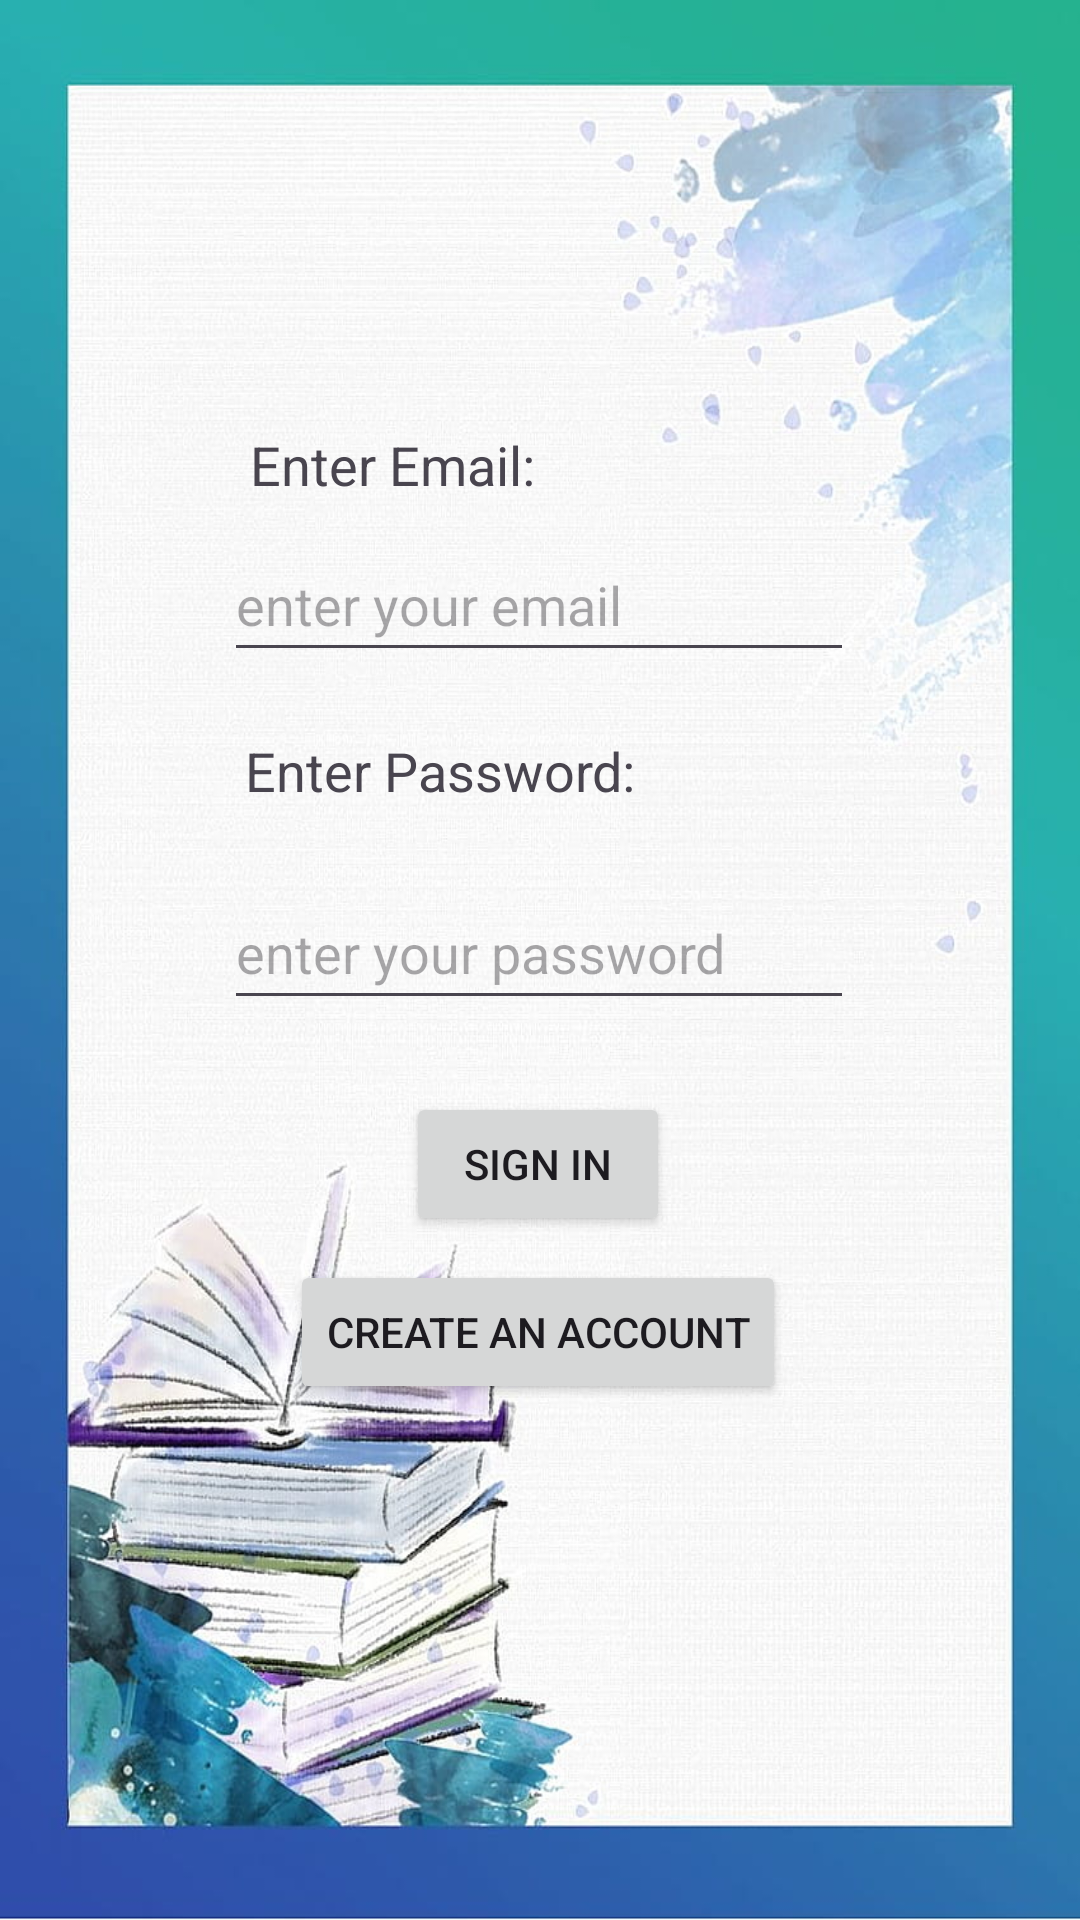

Reconstruct the res/layout file that produces this screen, plus the resources it refers to.
<!-- AndroidManifest.xml: application theme Theme.VoxPersona -->
<!-- res/layout/activity_sign_up.xml -->
<?xml version="1.0" encoding="utf-8"?>
<androidx.constraintlayout.widget.ConstraintLayout xmlns:android="http://schemas.android.com/apk/res/android"
    xmlns:app="http://schemas.android.com/apk/res-auto"
    xmlns:tools="http://schemas.android.com/tools"
    android:layout_width="match_parent"
    android:layout_height="match_parent"
    android:orientation="vertical"
    android:background="@drawable/background"
    tools:context=".MainActivity">

    <EditText
        android:id="@+id/emailid"
        android:layout_width="wrap_content"
        android:layout_height="48dp"
        android:layout_marginBottom="68dp"
        android:ems="10"
        android:hint="enter your email"
        android:inputType="textEmailAddress"
        app:layout_constraintBottom_toTopOf="@+id/passwordid"
        app:layout_constraintEnd_toEndOf="parent"
        app:layout_constraintHorizontal_bias="0.497"
        app:layout_constraintStart_toStartOf="parent"
        app:layout_constraintTop_toTopOf="parent"
        app:layout_constraintVertical_bias="1.0" />

    <EditText
        android:id="@+id/passwordid"
        android:layout_width="wrap_content"
        android:layout_height="48dp"
        android:layout_marginBottom="24dp"
        android:ems="10"
        android:hint="enter your password"
        android:inputType="textPassword"
        app:layout_constraintBottom_toTopOf="@+id/sign_in"
        app:layout_constraintEnd_toEndOf="parent"
        app:layout_constraintHorizontal_bias="0.497"
        app:layout_constraintStart_toStartOf="parent" />

    <Button
        android:id="@+id/sign_in"
        android:layout_width="wrap_content"
        android:layout_height="wrap_content"
        android:layout_marginBottom="8dp"
        android:text="Sign In"
        app:layout_constraintBottom_toTopOf="@+id/create_acc"
        app:layout_constraintEnd_toEndOf="parent"
        app:layout_constraintHorizontal_bias="0.498"
        app:layout_constraintStart_toStartOf="parent" />

    <Button
        android:id="@+id/create_acc"
        android:layout_width="wrap_content"
        android:layout_height="wrap_content"
        android:layout_marginBottom="172dp"
        android:text="Create an Account"
        app:layout_constraintBottom_toBottomOf="parent"
        app:layout_constraintEnd_toEndOf="parent"
        app:layout_constraintHorizontal_bias="0.497"
        app:layout_constraintStart_toStartOf="parent" />

    <TextView
        android:id="@+id/textView2"
        android:layout_width="wrap_content"
        android:layout_height="wrap_content"
        android:text="Enter Email:"
        android:textSize="18sp"
        app:layout_constraintBottom_toTopOf="@+id/emailid"
        app:layout_constraintEnd_toEndOf="parent"
        app:layout_constraintHorizontal_bias="0.315"
        app:layout_constraintStart_toStartOf="parent"
        app:layout_constraintTop_toTopOf="parent"
        app:layout_constraintVertical_bias="0.94" />

    <TextView
        android:id="@+id/textView3"
        android:layout_width="wrap_content"
        android:layout_height="wrap_content"
        android:text="Enter Password:"
        android:textSize="18sp"
        app:layout_constraintBottom_toTopOf="@+id/passwordid"
        app:layout_constraintEnd_toEndOf="parent"
        app:layout_constraintHorizontal_bias="0.355"
        app:layout_constraintStart_toStartOf="parent"
        app:layout_constraintTop_toBottomOf="@+id/emailid"
        app:layout_constraintVertical_bias="0.477" />
</androidx.constraintlayout.widget.ConstraintLayout>
<!-- resources referenced by this layout -->
<resources>
  <!-- drawable background: png bitmap (drawable, 123175 bytes) -->
  <style name="Theme.VoxPersona" parent="Base.Theme.VoxPersona" />
  <style name="Base.Theme.VoxPersona" parent="Theme.Material3.DayNight.NoActionBar">
          
          
      </style>
</resources>
